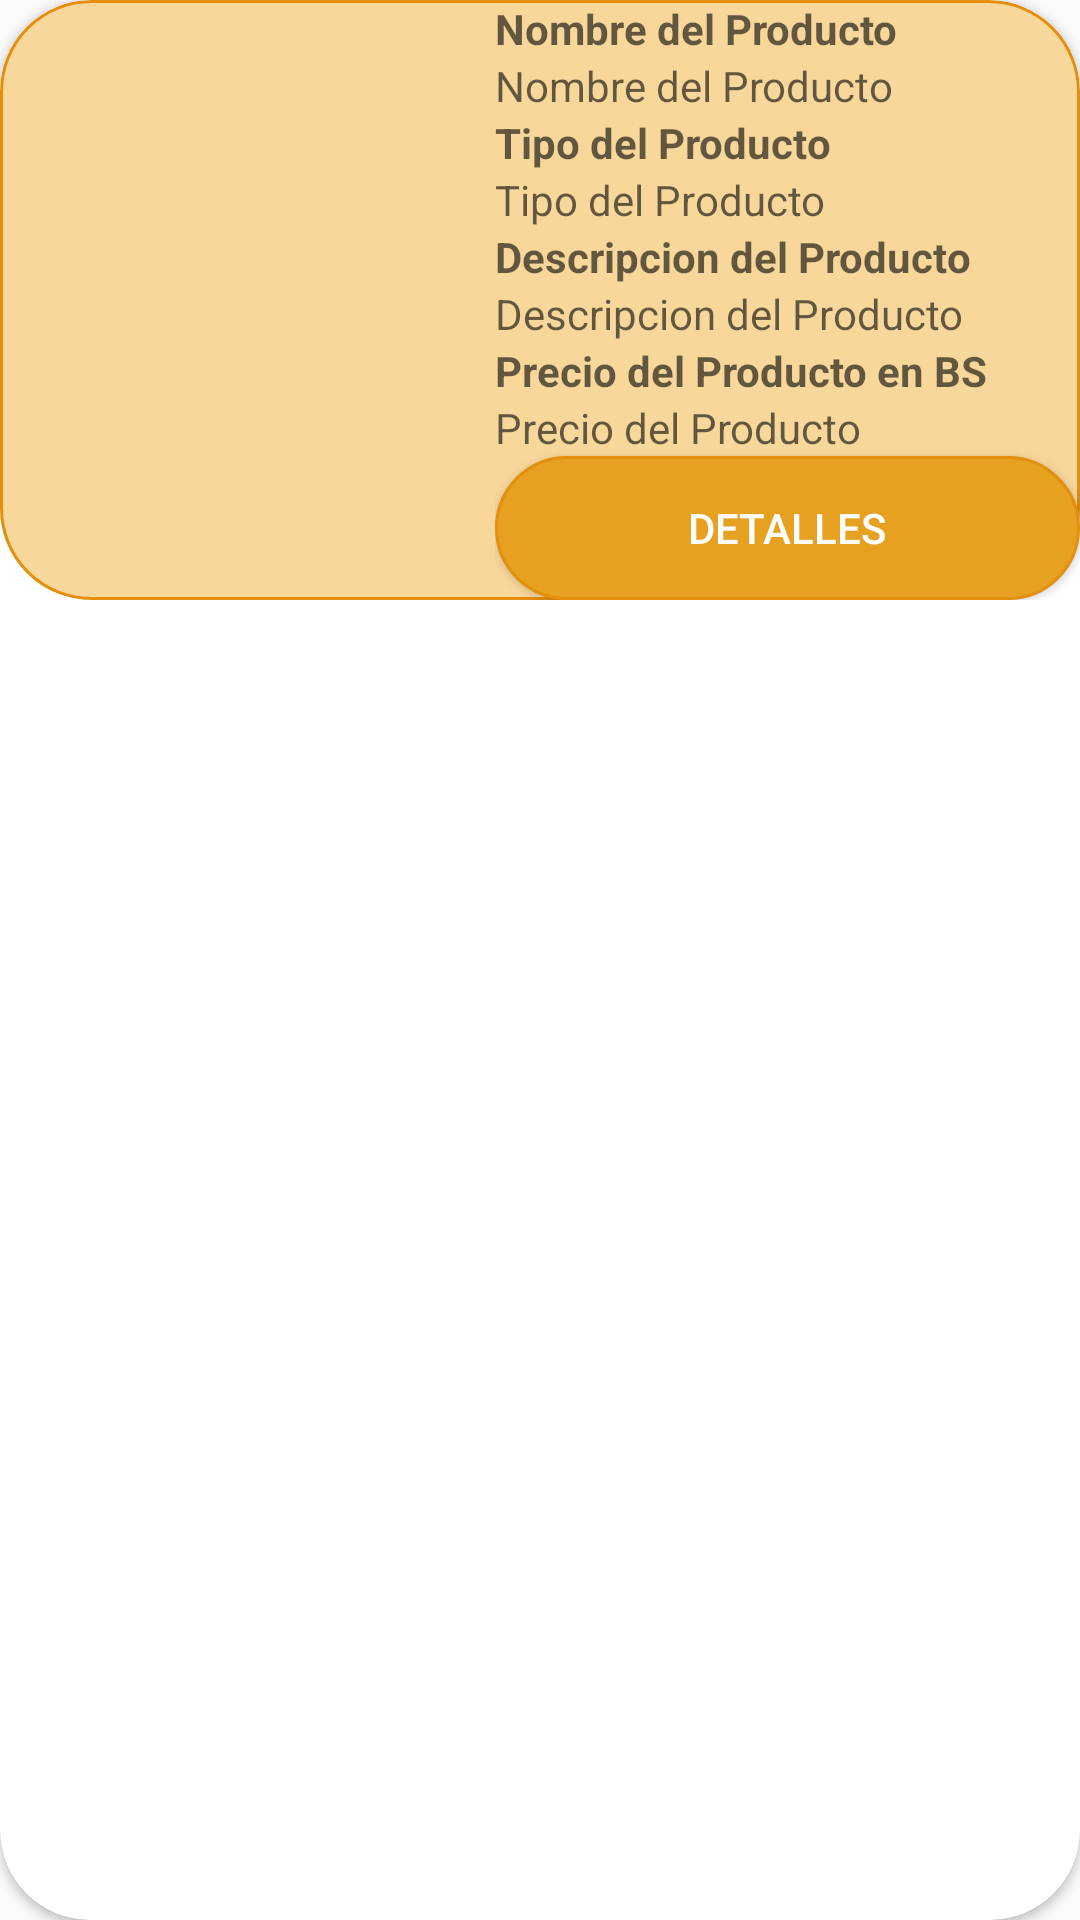

Write the Android layout XML for this screen, with the resource values it uses.
<!-- AndroidManifest.xml: application theme Theme.VirtualMenu -->
<!-- res/layout/itemmuestraprod.xml -->
<?xml version="1.0" encoding="utf-8"?>
<androidx.cardview.widget.CardView xmlns:android="http://schemas.android.com/apk/res/android"

    xmlns:app="http://schemas.android.com/apk/res-auto"
    xmlns:tools="http://schemas.android.com/tools"
    android:layout_width="match_parent"
    android:layout_height="wrap_content"
    android:layout_marginStart="4dp"
    android:layout_marginTop="4dp"
    android:layout_marginEnd="4dp"
    app:cardCornerRadius="30dp">

    <LinearLayout
        android:layout_width="match_parent"
        android:layout_height="wrap_content"
        android:orientation="horizontal"
        android:background="@drawable/model_4">

        <ImageView
            android:layout_width="100dp"
            android:layout_height="match_parent"
            android:layout_weight="1"
            android:id="@+id/fotoProducto"/>
        <LinearLayout
            android:layout_width="0dp"
            android:layout_height="wrap_content"
            android:layout_weight="3"
            android:orientation="vertical">

            <TextView
                android:layout_width="match_parent"
                android:layout_height="wrap_content"
                android:hint="Nombre del Producto"
                android:textStyle="bold"
                android:textColor="#EA8A4A"/>
            <TextView
                android:layout_width="match_parent"
                android:layout_height="wrap_content"
                android:hint="Nombre del Producto"
                android:id="@+id/nombreProducto"
                android:textColor="#EA8A4A"/>

            <TextView

                android:layout_width="match_parent"
                android:layout_height="wrap_content"
                android:hint="Tipo del Producto"
                android:textStyle="bold"
                android:textColor="#EA8A4A"/>
            <TextView

                android:layout_width="match_parent"
                android:layout_height="wrap_content"
                android:hint="Tipo del Producto"
                android:id="@+id/tipoProducto"
                android:textColor="#EA8A4A"/>

            <TextView

                android:layout_width="match_parent"
                android:layout_height="wrap_content"
                android:hint="Descripcion del Producto"
                android:textStyle="bold"
                android:textColor="#EA8A4A"/>
            <TextView

                android:layout_width="match_parent"
                android:layout_height="wrap_content"
                android:hint="Descripcion del Producto"
                android:id="@+id/descpProducto"
                android:textColor="#EA8A4A"/>

            <TextView

                android:layout_width="match_parent"
                android:layout_height="wrap_content"
                android:hint="Precio del Producto en BS"
                android:textStyle="bold"
                android:textColor="#EA8A4A"/>
            <TextView

                android:layout_width="match_parent"
                android:layout_height="wrap_content"
                android:hint="Precio del Producto"
                android:id="@+id/precioProducto"
                android:textColor="#EA8A4A"/>
            <Button

                android:layout_width="match_parent"
                android:layout_height="wrap_content"
                android:text="Detalles"
                android:id="@+id/botonDetalles"
                android:textColor="@color/white"
                android:background="@drawable/model_2"
                />

        </LinearLayout>
    </LinearLayout>

    <androidx.cardview.widget.CardView
        android:layout_width="match_parent"
        android:layout_height="350dp"
        android:visibility="gone"
        android:id="@+id/cardviewDestalles"
        app:cardCornerRadius="30dp">

        <androidx.constraintlayout.widget.ConstraintLayout
            android:layout_width="match_parent"
            android:layout_height="match_parent"
            android:background="@drawable/model_3">

            <ImageView
                android:id="@+id/imageViewDetalles"
                android:layout_width="200dp"
                android:layout_height="200dp"
                app:layout_constraintBottom_toBottomOf="parent"
                app:layout_constraintEnd_toEndOf="parent"
                app:layout_constraintHorizontal_bias="0.497"
                app:layout_constraintStart_toStartOf="parent"
                app:layout_constraintTop_toTopOf="parent"
                app:layout_constraintVertical_bias="0.041" />

            <TextView
                android:layout_width="wrap_content"
                android:layout_height="wrap_content"
                android:text="Descripcion del plato"
                android:textAlignment="center"
                android:textStyle="bold"
                app:layout_constraintBottom_toBottomOf="parent"
                app:layout_constraintEnd_toEndOf="parent"
                app:layout_constraintHorizontal_bias="0.486"
                app:layout_constraintStart_toStartOf="parent"
                app:layout_constraintTop_toTopOf="parent"
                app:layout_constraintVertical_bias="0.767" />

            <TextView
                android:layout_width="wrap_content"
                android:layout_height="wrap_content"
                android:text="Nombre del plato"
                android:textAlignment="center"
                android:textStyle="bold"
                app:layout_constraintBottom_toBottomOf="parent"
                app:layout_constraintEnd_toEndOf="parent"
                app:layout_constraintHorizontal_bias="0.488"
                app:layout_constraintStart_toStartOf="parent"
                app:layout_constraintTop_toTopOf="parent"
                app:layout_constraintVertical_bias="0.64" />

            <TextView
                android:id="@+id/cardviewDescripcionPlato"
                android:layout_width="wrap_content"
                android:layout_height="wrap_content"
                android:text="Descripcion del plato"
                android:textAlignment="center"
                app:layout_constraintBottom_toBottomOf="parent"
                app:layout_constraintEnd_toEndOf="parent"
                app:layout_constraintHorizontal_bias="0.481"
                app:layout_constraintStart_toStartOf="parent"
                app:layout_constraintTop_toTopOf="parent"
                app:layout_constraintVertical_bias="0.833" />

            <TextView
                android:layout_width="wrap_content"
                android:layout_height="wrap_content"
                android:text="Precio del plato en Bs"
                android:textAlignment="center"
                android:textStyle="bold"
                app:layout_constraintBottom_toBottomOf="parent"
                app:layout_constraintEnd_toEndOf="parent"
                app:layout_constraintHorizontal_bias="0.488"
                app:layout_constraintStart_toStartOf="parent"
                app:layout_constraintTop_toTopOf="parent"
                app:layout_constraintVertical_bias="0.897" />

            <TextView
                android:id="@+id/cardviewPrecioPlato"
                android:layout_width="wrap_content"
                android:layout_height="wrap_content"
                android:text="Precio del plato"
                android:textAlignment="center"
                app:layout_constraintBottom_toBottomOf="parent"
                app:layout_constraintEnd_toEndOf="parent"
                app:layout_constraintHorizontal_bias="0.488"
                app:layout_constraintStart_toStartOf="parent"
                app:layout_constraintTop_toTopOf="parent"
                app:layout_constraintVertical_bias="0.954" />

            <TextView
                android:id="@+id/cardviewNombrePlato"
                android:layout_width="wrap_content"
                android:layout_height="wrap_content"
                android:text="Nombre del plato"
                android:textAlignment="center"
                app:layout_constraintBottom_toBottomOf="parent"
                app:layout_constraintEnd_toEndOf="parent"
                app:layout_constraintHorizontal_bias="0.484"
                app:layout_constraintStart_toStartOf="parent"
                app:layout_constraintTop_toTopOf="parent"
                app:layout_constraintVertical_bias="0.703" />

            <ImageButton
                android:id="@+id/closeBtn"
                android:layout_width="40dp"
                android:layout_height="40dp"
                android:background="@drawable/boton_cerrar"
                app:layout_constraintBottom_toBottomOf="parent"
                app:layout_constraintEnd_toEndOf="parent"
                app:layout_constraintHorizontal_bias="0.955"
                app:layout_constraintStart_toStartOf="parent"
                app:layout_constraintTop_toTopOf="parent"
                app:layout_constraintVertical_bias="0.02" />

        </androidx.constraintlayout.widget.ConstraintLayout>

    </androidx.cardview.widget.CardView>



</androidx.cardview.widget.CardView>
<!-- resources referenced by this layout -->
<resources>
  <color name="white">#FFFFFFFF</color>
  <!-- drawable boton_cerrar: png bitmap (drawable, 41225 bytes) -->
  <!-- drawable model_2 (drawable) -->
  <?xml version="1.0" encoding="utf-8"?>
  <shape  android:shape = "rectangle"
      xmlns:android="http://schemas.android.com/apk/res/android">
  
      <solid android:color="#E7A121"/>
      <corners android:radius="30dp"/>
      <stroke android:color="#E48E0E" android:width="1dp"/>
  
  </shape>
  <!-- drawable model_3 (drawable) -->
  <?xml version="1.0" encoding="utf-8"?>
  <shape  android:shape = "rectangle"
      xmlns:android="http://schemas.android.com/apk/res/android">
  
      <solid android:color="#FBE1B9"/>
      <corners android:radius="30dp"/>
      <stroke android:color="#FFFFFF" android:width="1dp"/>
  
  </shape>
  <!-- drawable model_4 (drawable) -->
  <?xml version="1.0" encoding="utf-8"?>
  <shape  android:shape = "rectangle"
      xmlns:android="http://schemas.android.com/apk/res/android">
  
      <solid android:color="#F8D79B"/>
      <corners android:radius="30dp"/>
      <stroke android:color="#E48E0E" android:width="1dp"/>
  
  </shape>
  <style name="Theme.VirtualMenu" parent="Base.Theme.VirtualMenu" />
  <style name="Base.Theme.VirtualMenu" parent="Theme.AppCompat.Light.NoActionBar">
          
          
      </style>
</resources>
